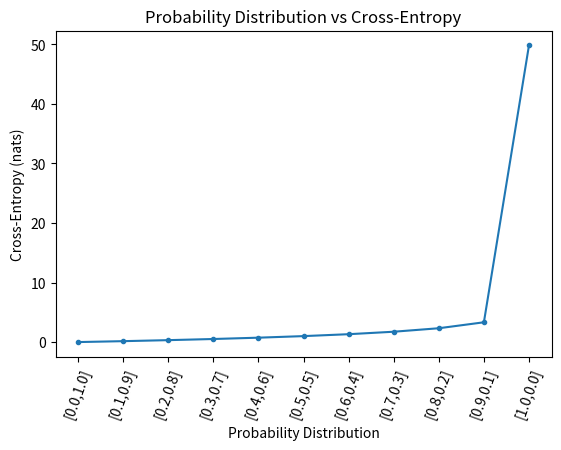

The script that saved this image:
# entropy of examples from a classification task with 3 classes
from math import log2
from numpy import mean
from numpy import asarray
from matplotlib import pyplot


# calculate entropy
def entropy(p):
	return -sum([p[i] * log2(p[i]) for i in range(len(p))])

# calculate cross entropy
def cross_entropy(p, q,ets=1e-15):
	return -sum([p[i]*log2(q[i]+ets) for i in range(len(p))])

# class 1
p = asarray([1,0,0]) + 1e-15
print(round(entropy(p),2))

# class 2
p = asarray([0,1,0]) + 1e-15
print(round(entropy(p),2))

# class 3
p = asarray([0,0,1]) + 1e-15
print(round(entropy(p),2))


# define classification data
p = [1, 1, 1, 1, 1, 0, 0, 0, 0, 0]
q = [0.8, 0.9, 0.9, 0.6, 0.8, 0.1, 0.4, 0.2, 0.1, 0.3]

# calculate cross entropy for each example
results = list()
for i in range(len(p)):
	# create the distribution for each event {0, 1}
	expected = [1.0 - p[i], p[i]]
	predicted = [1.0 - q[i], q[i]]

	# calculate cross entropy for the two events
	ce = cross_entropy(expected, predicted)
	results.append(ce)

	print('>[y=%.1f, yhat=%.1f] ce: %.3f nats' % (p[i], q[i], ce))
    

# calculate the average cross entropy
mean_ce = mean(results)
print('Average Cross Entropy: %.3f nats' % mean_ce)


#Veamos como evoluciona la cross entropia a medida que difieren la distribucion de probabilidad

# define the target distribution for two events
target = [0.0, 1.0]

# define probabilities for the first event
probs = [1.0, 0.9, 0.8, 0.7, 0.6, 0.5, 0.4, 0.3, 0.2, 0.1, 0.0]
# create probability distributions for the two events
dists = [[1.0 - p, p] for p in probs]

# calculate cross-entropy for each distribution
ents = [cross_entropy(target, d) for d in dists]

# plot probability distribution vs cross-entropy
pyplot.plot([1-p for p in probs], ents, marker='.')
pyplot.title('Probability Distribution vs Cross-Entropy')
pyplot.xticks([1-p for p in probs], ['[%.1f,%.1f]'%(d[0],d[1]) for d in dists], rotation=70)
pyplot.subplots_adjust(bottom=0.2)
pyplot.xlabel('Probability Distribution')
pyplot.ylabel('Cross-Entropy (nats)')
pyplot.show()